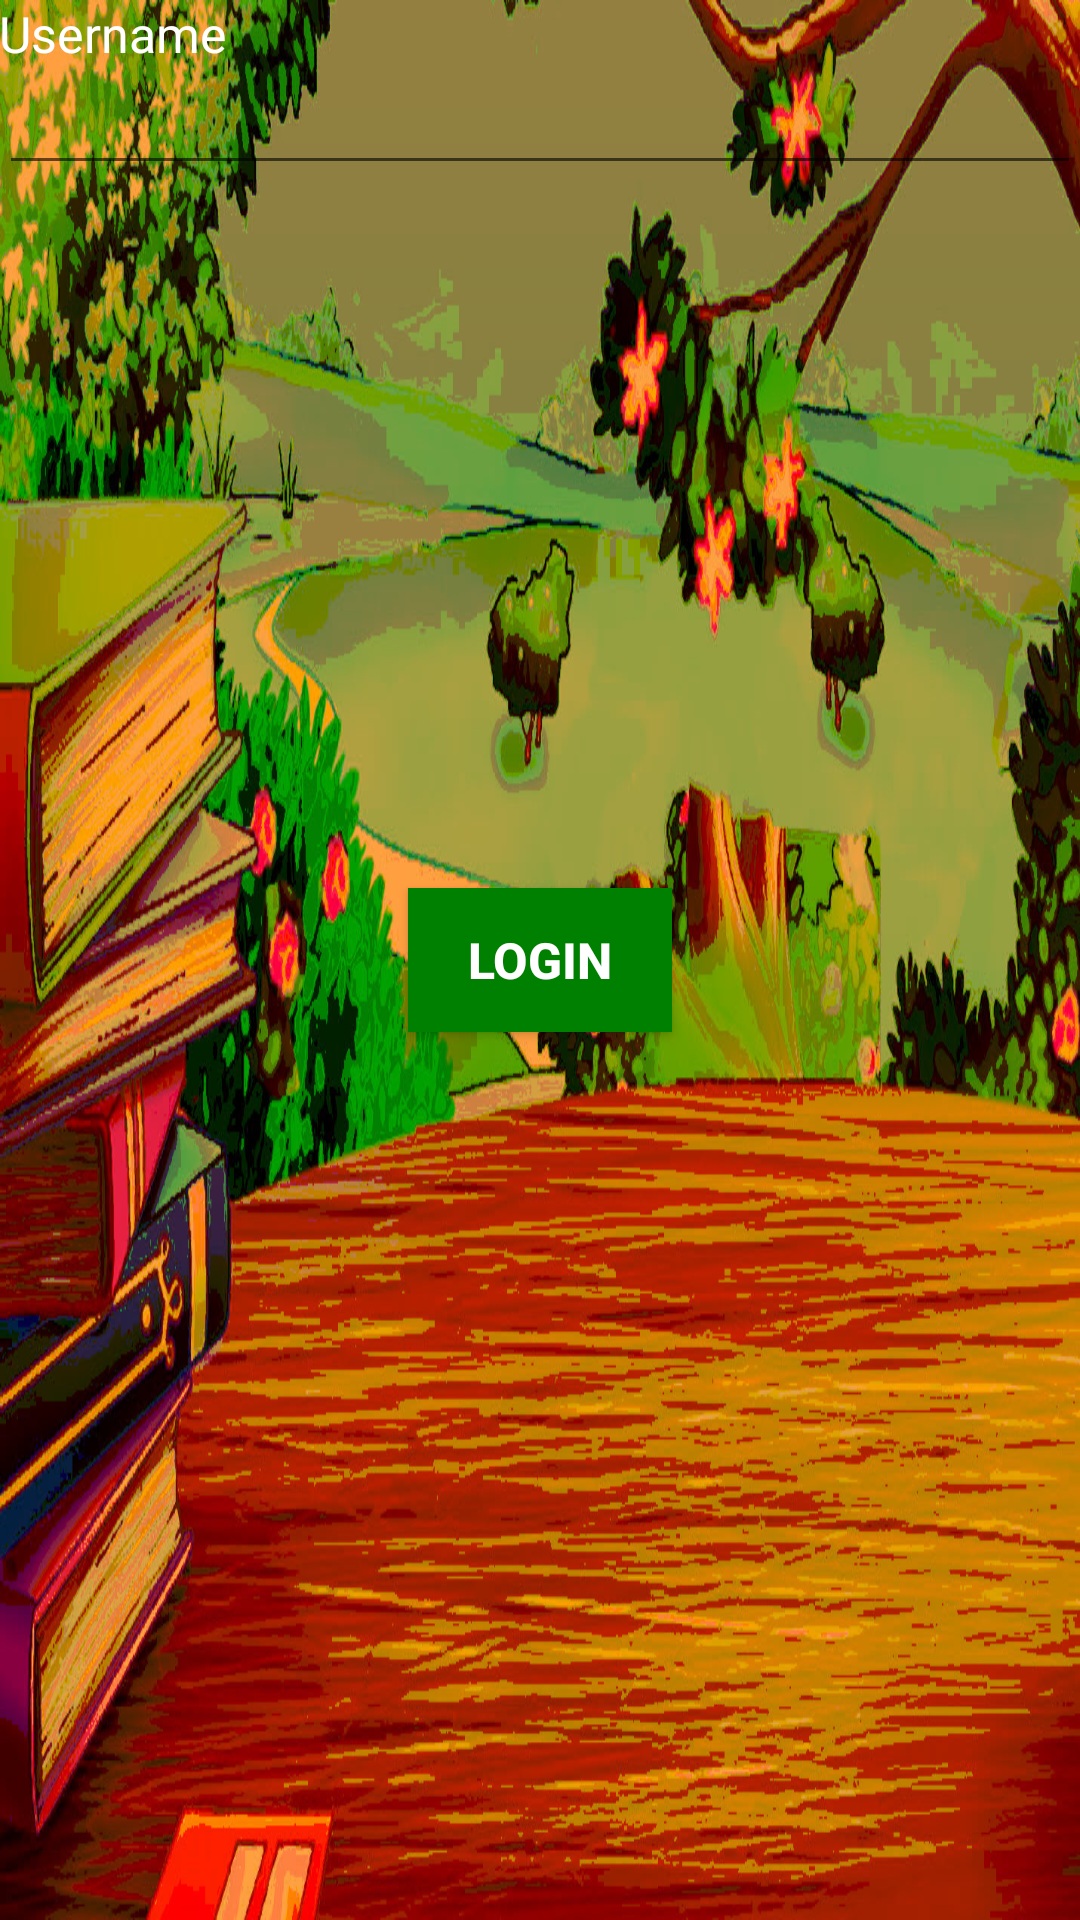

Here is an Android app screen rendered from its layout file. Give the layout XML and the strings, colors and styles it references.
<!-- AndroidManifest.xml: application theme AppTheme -->
<!-- res/layout/activity_login.xml -->
<RelativeLayout xmlns:android="http://schemas.android.com/apk/res/android"
    xmlns:tools="http://schemas.android.com/tools"
    android:layout_width="match_parent"
    android:layout_height="match_parent"
    android:paddingBottom="@dimen/activity_vertical_margin"
    android:paddingLeft="@dimen/activity_horizontal_margin"
    android:paddingRight="@dimen/activity_horizontal_margin"
    android:paddingTop="@dimen/activity_vertical_margin"
    tools:context="com.example.cutegame.LoginActivity"
    android:background="@drawable/wallpaper">

   <Button
        android:layout_width="wrap_content"
        android:layout_height="wrap_content"
        android:text="LOGIN"
        android:id="@+id/BTNlogin"
        android:textStyle="bold"
        android:layout_centerVertical="true"
        android:layout_centerHorizontal="true"
        android:textColor="@color/white"
        android:textSize="@dimen/width"
       android:background="@color/green" />

    <TextView
        android:layout_width="wrap_content"
        android:layout_height="wrap_content"
        android:textAppearance="?android:attr/textAppearanceLarge"
        android:text="Username"
        android:id="@+id/textView"
        android:layout_alignParentTop="true"
        android:textColor="@color/white"
        android:textSize="@dimen/width"  />

    <EditText
        android:layout_width="fill_parent"
        android:layout_height="wrap_content"
        android:id="@+id/TFusername"
        android:layout_below="@+id/textView"
        android:textColor="@color/white"
        android:textSize="@dimen/width" />
  
</RelativeLayout>
<!-- resources referenced by this layout -->
<resources>
  <item name="green" type="color">#008000</item>
  <item name="white" type="color">#FFFFFF</item>
  <dimen name="width">50px</dimen>
  <!-- drawable wallpaper: jpg bitmap (drawable-mdpi, 583884 bytes) -->
  <style name="AppTheme" parent="AppBaseTheme">
          
      </style>
  <style name="AppBaseTheme" parent="Theme.AppCompat.Light">
          
      </style>
</resources>
